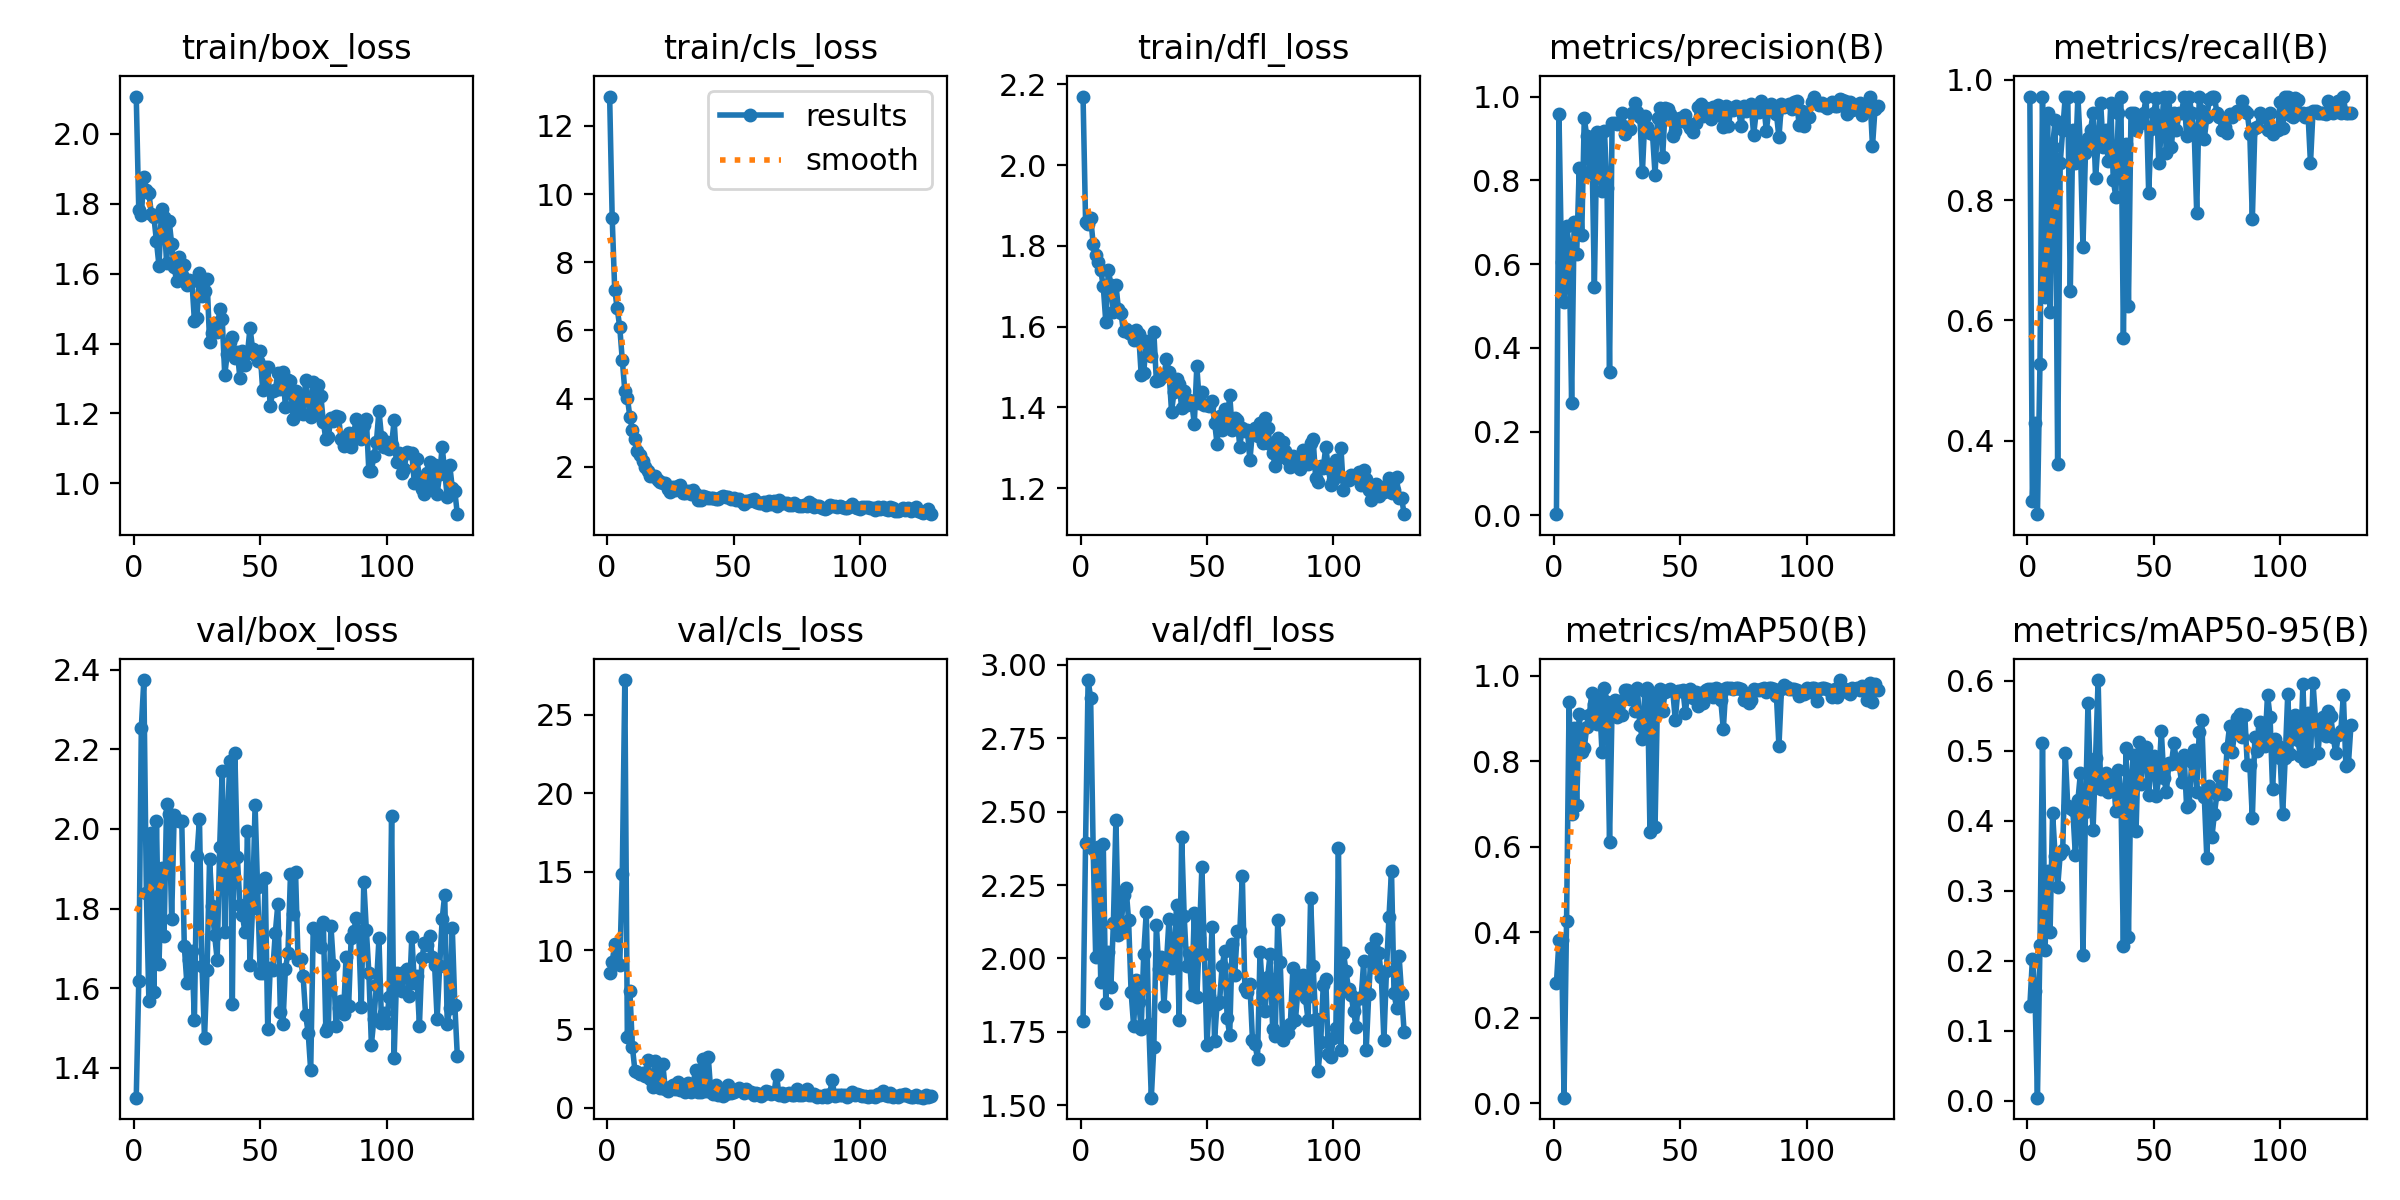

The file beside this chart, header and first rows:
epoch, train/box_loss, train/cls_loss, train/dfl_loss, metrics/precision(B), metrics/recall(B), metrics/mAP50(B), metrics/mAP50-95(B), val/box_loss, val/cls_loss, val/dfl_loss, lr/pg0, lr/pg1, lr/pg2
1, 2.107, 12.86, 2.17, 0.00299, 0.9722, 0.2809, 0.1353, 1.325, 8.557, 1.785, 0.0003501, 0.0003501, 0.0003501
2, 1.781, 9.306, 1.86, 0.9576, 0.3005, 0.3804, 0.2017, 1.619, 9.261, 2.395, 0.0007154, 0.0007154, 0.0007154
3, 1.767, 7.196, 1.855, 0.6043, 0.429, 0.3812, 0.1565, 2.253, 10.38, 2.948, 0.001079, 0.001079, 0.001079
4, 1.877, 6.651, 1.869, 0.5106, 0.2778, 0.01257, 0.00414, 2.374, 9.22, 2.888, 0.001442, 0.001442, 0.001442
5, 1.841, 6.09, 1.806, 0.6918, 0.5278, 0.4263, 0.2219, 1.839, 9.094, 2.374, 0.001654, 0.001654, 0.001654
6, 1.831, 5.133, 1.777, 0.6449, 0.9722, 0.9376, 0.5108, 1.568, 14.83, 2.005, 0.001651, 0.001651, 0.001651
7, 1.77, 4.236, 1.76, 0.2683, 0.6389, 0.6751, 0.2157, 1.99, 27.19, 2.379, 0.001647, 0.001647, 0.001647
8, 1.762, 4.032, 1.74, 0.7005, 0.9444, 0.8768, 0.3285, 1.591, 4.478, 1.921, 0.001644, 0.001644, 0.001644
9, 1.693, 3.466, 1.7, 0.6238, 0.6133, 0.6967, 0.241, 2.02, 7.437, 2.389, 0.001641, 0.001641, 0.001641
10, 1.622, 3.084, 1.611, 0.8286, 0.8889, 0.91, 0.4109, 1.66, 3.85, 1.849, 0.001637, 0.001637, 0.001637
11, 1.784, 2.825, 1.74, 0.6684, 0.9336, 0.822, 0.3497, 1.901, 2.347, 2.023, 0.001634, 0.001634, 0.001634
12, 1.761, 2.454, 1.704, 0.9485, 0.3611, 0.8307, 0.3049, 1.732, 2.283, 1.902, 0.001631, 0.001631, 0.001631
13, 1.63, 2.353, 1.636, 0.9049, 0.8611, 0.8802, 0.352, 2.062, 2.125, 2.12, 0.001627, 0.001627, 0.001627
14, 1.752, 2.167, 1.704, 0.82, 0.9167, 0.9083, 0.358, 2.037, 2.203, 2.472, 0.001624, 0.001624, 0.001624
15, 1.685, 1.983, 1.643, 0.886, 0.9722, 0.9594, 0.497, 1.775, 2.033, 2.081, 0.001621, 0.001621, 0.001621
16, 1.618, 1.874, 1.633, 0.5449, 0.9722, 0.9346, 0.4207, 2.034, 3.056, 2.103, 0.001618, 0.001618, 0.001618
17, 1.578, 1.727, 1.588, 0.9146, 0.6493, 0.8868, 0.4183, 2.023, 1.81, 2.215, 0.001614, 0.001614, 0.001614
18, 1.648, 1.733, 1.595, 0.9005, 0.9167, 0.9448, 0.4153, 2.02, 1.339, 2.24, 0.001611, 0.001611, 0.001611
19, 1.597, 1.732, 1.584, 0.774, 0.8611, 0.822, 0.3506, 2.02, 2.984, 2.132, 0.001608, 0.001608, 0.001608
20, 1.624, 1.625, 1.581, 0.917, 0.9722, 0.9701, 0.429, 1.706, 1.791, 1.887, 0.001604, 0.001604, 0.001604
21, 1.566, 1.544, 1.568, 0.7814, 0.8889, 0.9385, 0.4677, 1.614, 1.234, 1.771, 0.001601, 0.001601, 0.001601
22, 1.583, 1.53, 1.592, 0.343, 0.7222, 0.6104, 0.2085, 1.671, 2.776, 1.928, 0.001598, 0.001598, 0.001598
23, 1.579, 1.536, 1.583, 0.9371, 0.8791, 0.9242, 0.4124, 1.692, 1.19, 1.851, 0.001594, 0.001594, 0.001594
24, 1.466, 1.36, 1.48, 0.9359, 0.9027, 0.9429, 0.5684, 1.52, 1.044, 1.761, 0.001591, 0.001591, 0.001591
25, 1.473, 1.269, 1.486, 0.934, 0.9167, 0.9028, 0.451, 1.932, 1.285, 2.016, 0.001588, 0.001588, 0.001588
26, 1.601, 1.403, 1.563, 0.9375, 0.9444, 0.9408, 0.3873, 2.025, 1.438, 2.157, 0.001584, 0.001584, 0.001584
27, 1.537, 1.327, 1.529, 0.9604, 0.8367, 0.9082, 0.4899, 1.656, 1.156, 1.776, 0.001581, 0.001581, 0.001581
28, 1.55, 1.433, 1.526, 0.9104, 0.8966, 0.9666, 0.601, 1.475, 1.641, 1.526, 0.001578, 0.001578, 0.001578
29, 1.586, 1.471, 1.586, 0.9266, 0.962, 0.966, 0.4456, 1.647, 1.137, 1.7, 0.001575, 0.001575, 0.001575
30, 1.405, 1.24, 1.465, 0.9233, 0.8889, 0.9451, 0.456, 1.924, 1.274, 2.114, 0.001571, 0.001571, 0.001571
31, 1.431, 1.23, 1.468, 0.9612, 0.9167, 0.9601, 0.4686, 1.806, 1.006, 1.963, 0.001568, 0.001568, 0.001568
32, 1.46, 1.301, 1.475, 0.984, 0.8644, 0.9173, 0.4412, 1.733, 1.556, 2.006, 0.001565, 0.001565, 0.001565
33, 1.432, 1.201, 1.478, 0.9626, 0.9618, 0.9701, 0.4641, 1.672, 1.02, 1.839, 0.001561, 0.001561, 0.001561
34, 1.498, 1.321, 1.519, 0.951, 0.8333, 0.8833, 0.465, 1.955, 1.504, 1.987, 0.001558, 0.001558, 0.001558
35, 1.47, 1.202, 1.489, 0.8197, 0.8056, 0.852, 0.4135, 2.145, 2.392, 2.134, 0.001555, 0.001555, 0.001555
36, 1.31, 1.033, 1.39, 0.9524, 0.9444, 0.9645, 0.4729, 1.741, 0.9677, 1.968, 0.001551, 0.001551, 0.001551
37, 1.371, 1.037, 1.438, 0.9266, 0.9722, 0.9702, 0.4404, 2.011, 0.9923, 2.001, 0.001548, 0.001548, 0.001548
38, 1.405, 1.155, 1.47, 0.9132, 0.5702, 0.633, 0.2208, 2.17, 3.119, 2.182, 0.001545, 0.001545, 0.001545
39, 1.418, 1.11, 1.458, 0.91, 0.8937, 0.9439, 0.5038, 1.561, 1.088, 1.791, 0.001542, 0.001542, 0.001542
40, 1.359, 1.082, 1.399, 0.8134, 0.6243, 0.6464, 0.2338, 2.191, 3.234, 2.414, 0.001538, 0.001538, 0.001538
41, 1.377, 1.095, 1.441, 0.9479, 0.9444, 0.9577, 0.4626, 1.929, 0.9951, 2.144, 0.001535, 0.001535, 0.001535
42, 1.3, 1.101, 1.405, 0.9736, 0.9444, 0.9684, 0.4938, 1.809, 0.8732, 1.976, 0.001532, 0.001532, 0.001532
43, 1.379, 1.044, 1.419, 0.8557, 0.9167, 0.9174, 0.3852, 1.783, 1.425, 2.02, 0.001528, 0.001528, 0.001528
44, 1.337, 1.063, 1.412, 0.9717, 0.9399, 0.9623, 0.5132, 1.74, 0.8178, 1.877, 0.001525, 0.001525, 0.001525
45, 1.372, 1.108, 1.36, 0.9701, 0.9289, 0.9657, 0.4523, 1.995, 0.8989, 2.156, 0.001522, 0.001522, 0.001522
46, 1.445, 1.147, 1.502, 0.9581, 0.9444, 0.9688, 0.4988, 1.659, 0.7168, 1.868, 0.001519, 0.001519, 0.001519
47, 1.385, 1.124, 1.412, 0.9048, 0.9722, 0.9638, 0.5059, 1.802, 0.847, 2.069, 0.001515, 0.001515, 0.001515
48, 1.367, 1.104, 1.439, 0.9167, 0.8114, 0.8968, 0.437, 2.06, 1.441, 2.31, 0.001512, 0.001512, 0.001512
49, 1.349, 1.051, 1.406, 0.947, 0.9189, 0.9644, 0.4827, 1.854, 0.9317, 2.016, 0.001509, 0.001509, 0.001509
50, 1.379, 1.088, 1.405, 0.9483, 0.9444, 0.9641, 0.4932, 1.638, 0.9827, 1.705, 0.001505, 0.001505, 0.001505
51, 1.266, 1.018, 1.403, 0.9406, 0.9701, 0.9671, 0.4354, 1.637, 1.138, 1.873, 0.001502, 0.001502, 0.001502
52, 1.334, 1.051, 1.417, 0.9559, 0.8611, 0.9136, 0.4625, 1.877, 1.246, 2.108, 0.001499, 0.001499, 0.001499
53, 1.333, 1.011, 1.362, 0.9336, 0.9152, 0.963, 0.5275, 1.498, 1.152, 1.719, 0.001495, 0.001495, 0.001495
54, 1.221, 0.9082, 1.31, 0.9241, 0.9722, 0.9686, 0.4614, 1.652, 0.9289, 1.845, 0.001492, 0.001492, 0.001492
55, 1.265, 0.99, 1.379, 0.9151, 0.8788, 0.9475, 0.4414, 1.645, 1.189, 1.853, 0.001489, 0.001489, 0.001489
56, 1.266, 1.007, 1.345, 0.9368, 0.9722, 0.9611, 0.4818, 1.739, 0.9865, 1.973, 0.001486, 0.001486, 0.001486
57, 1.315, 1.041, 1.395, 0.9761, 0.8889, 0.9294, 0.4813, 1.81, 1.008, 2.025, 0.001482, 0.001482, 0.001482
58, 1.269, 1.05, 1.356, 0.9829, 0.9444, 0.9593, 0.5107, 1.539, 0.7711, 1.797, 0.001479, 0.001479, 0.001479
59, 1.318, 0.9745, 1.431, 0.9536, 0.9167, 0.9356, 0.4832, 1.509, 0.9088, 1.739, 0.001476, 0.001476, 0.001476
60, 1.219, 0.9311, 1.345, 0.9733, 0.9444, 0.9659, 0.4811, 1.649, 0.8523, 2.05, 0.001472, 0.001472, 0.001472
... 68 more rows
